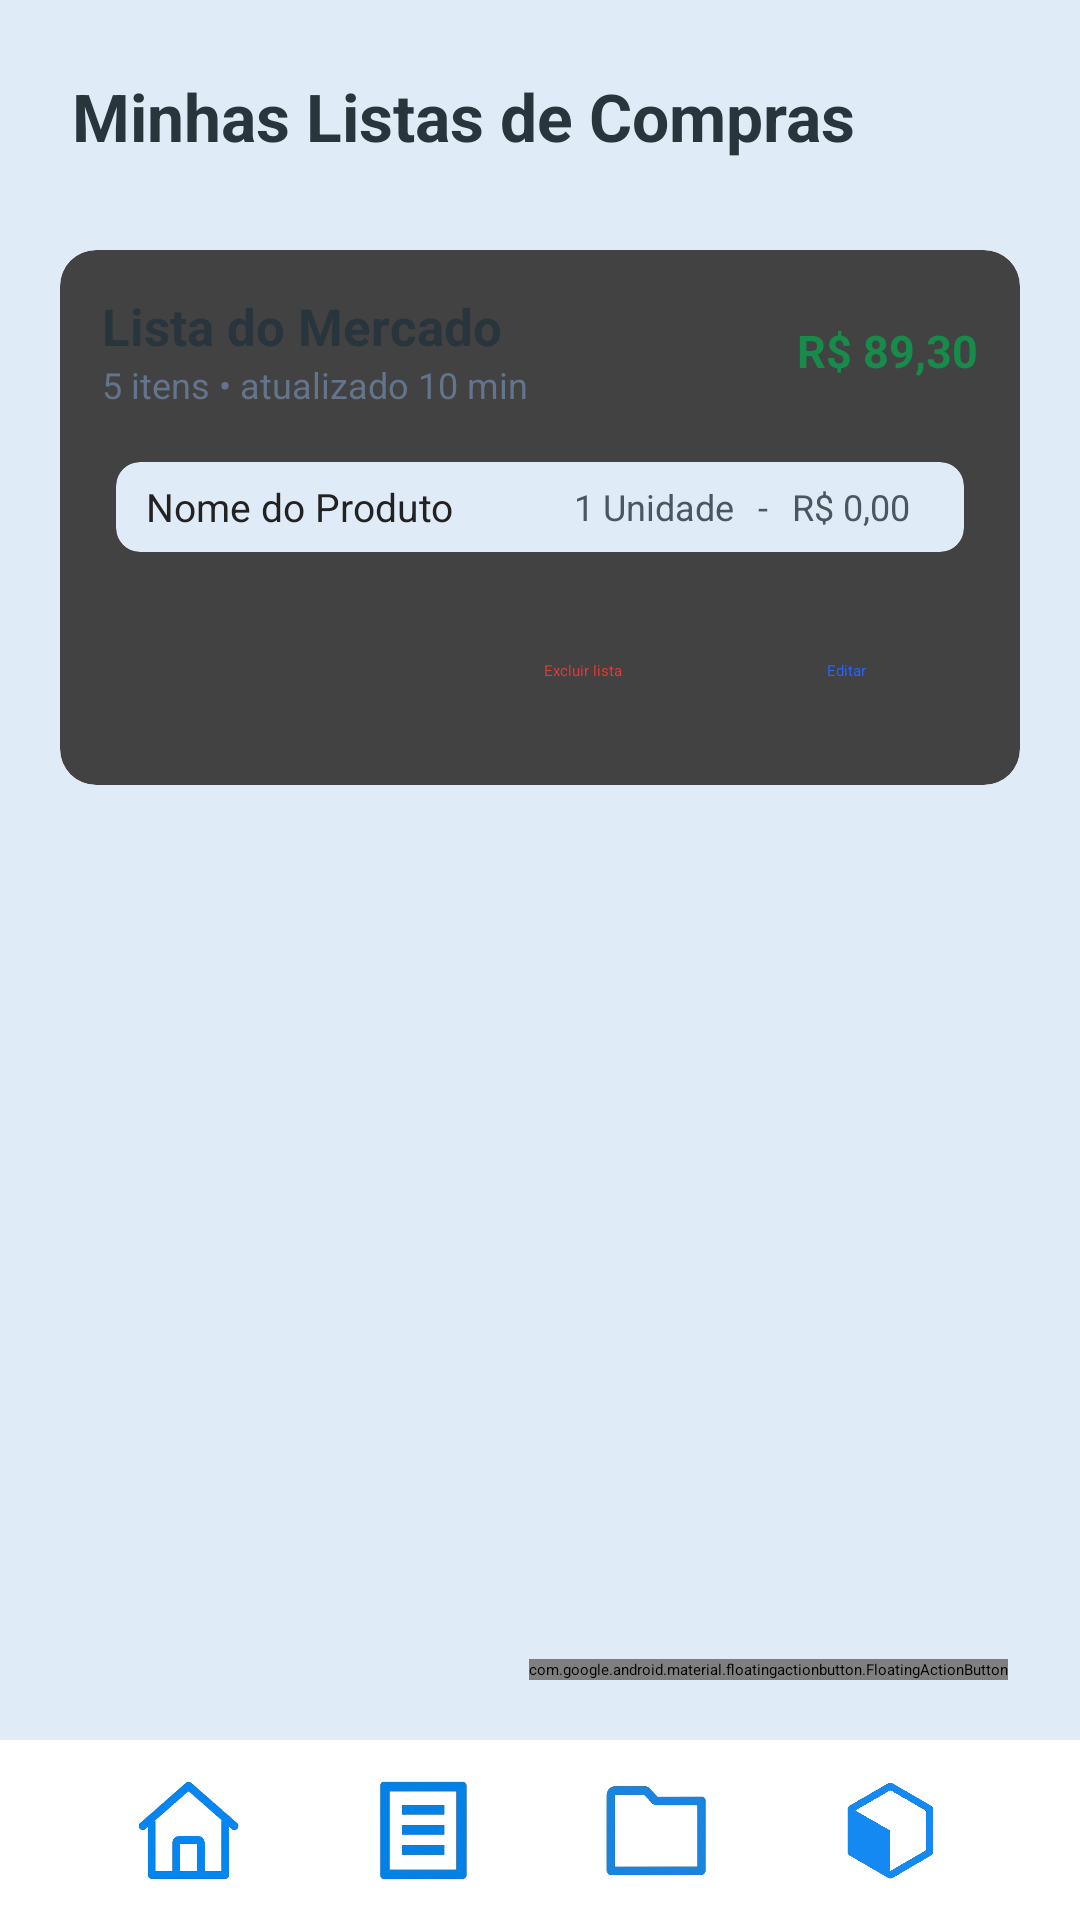

Android layout source for this screen:
<!-- AndroidManifest.xml: application theme Theme.ListaCompras -->
<!-- res/layout/activity_tela_listas.xml -->
<?xml version="1.0" encoding="utf-8"?>
<RelativeLayout xmlns:android="http://schemas.android.com/apk/res/android"
    xmlns:app="http://schemas.android.com/apk/res-auto"
    xmlns:tools="http://schemas.android.com/tools"
    android:id="@+id/main"
    android:layout_width="match_parent"
    android:layout_height="match_parent"
    android:background="#DFEBF6"
    tools:context=".TelaListas">

    <TextView
        android:id="@+id/txtTitulo"
        android:layout_width="match_parent"
        android:layout_height="wrap_content"
        android:padding="24dp"
        android:text="Minhas Listas de Compras"
        android:textColor="#29353C"
        android:textSize="22sp"
        android:textStyle="bold" />

    <ScrollView
        android:layout_width="match_parent"
        android:layout_height="match_parent"
        android:layout_below="@id/txtTitulo"
        android:paddingHorizontal="16dp"
        android:layout_above="@+id/footer">

        <LinearLayout
            android:id="@+id/containerListas"
            android:layout_width="match_parent"
            android:layout_height="wrap_content"
            android:orientation="vertical"
            android:paddingBottom="24dp">

            <include
                android:id="@+id/includeCard"
                layout="@layout/card_lista"
                android:layout_width="match_parent"
                android:layout_height="wrap_content"/>

        </LinearLayout>

    </ScrollView>

    <LinearLayout
        android:id="@+id/footer"
        android:layout_width="match_parent"
        android:layout_height="60dp"
        android:layout_alignParentBottom="true"
        android:background="#FFFFFF"
        android:elevation="6dp"
        android:gravity="center"
        android:orientation="horizontal"
        android:paddingHorizontal="24dp">

        <ImageView
            android:id="@+id/iconHome"
            android:layout_width="36dp"
            android:layout_height="36dp"
            android:layout_weight="1"
            android:src="@drawable/ic_home"
            app:tint="#94A3B8" />

        <ImageView
            android:id="@+id/iconListas"
            android:layout_width="36dp"
            android:layout_height="36dp"
            android:layout_weight="1"
            android:src="@drawable/ic_lista"
            app:tint="#29353C" />

        <ImageView
            android:id="@+id/iconCategorias"
            android:layout_width="36dp"
            android:layout_height="36dp"
            android:layout_weight="1"
            android:src="@drawable/ic_pasta"
            app:tint="#94A3B8" />

        <ImageView
            android:id="@+id/iconProdutos"
            android:layout_width="36dp"
            android:layout_height="36dp"
            android:layout_weight="1"
            android:src="@drawable/ic_caixa"
            app:tint="#94A3B8" />
    </LinearLayout>

    <com.google.android.material.floatingactionbutton.FloatingActionButton
        android:id="@+id/btnAddLista"
        android:layout_width="wrap_content"
        android:layout_height="wrap_content"
        android:layout_alignParentBottom="true"
        android:layout_alignParentEnd="true"
        android:layout_marginBottom="80dp"
        android:layout_marginEnd="24dp"
        android:src="@drawable/ic_add"
        app:backgroundTint="#94A3B8"
        app:tint="@android:color/white"
        app:maxImageSize="36dp"
        android:elevation="10dp" />

</RelativeLayout>
<!-- res/layout/card_lista.xml (included above) -->
<?xml version="1.0" encoding="utf-8"?>
<androidx.cardview.widget.CardView
    xmlns:android="http://schemas.android.com/apk/res/android"
    xmlns:card_view="http://schemas.android.com/apk/res-auto"
    android:id="@+id/cardListaMain"
    android:layout_width="match_parent"
    android:layout_height="wrap_content"
    card_view:cardCornerRadius="12dp"
    android:foreground="?android:attr/selectableItemBackground"
    card_view:cardElevation="4dp"
    card_view:cardMaxElevation="4dp"
    card_view:cardUseCompatPadding="true"
    card_view:cardPreventCornerOverlap="false"
    android:outlineProvider="background"
    android:clipToOutline="false">

    <LinearLayout
        android:id="@+id/rootCard"
        android:orientation="vertical"
        android:padding="14dp"
        android:layout_width="match_parent"
        android:layout_height="wrap_content">

        <LinearLayout
            android:id="@+id/headerArea"
            android:layout_width="match_parent"
            android:layout_height="wrap_content"
            android:orientation="horizontal"
            android:gravity="center_vertical">

            <LinearLayout
                android:layout_width="0dp"
                android:layout_height="wrap_content"
                android:layout_weight="1"
                android:orientation="vertical">

                <TextView
                    android:id="@+id/txtNomeLista"
                    android:layout_width="wrap_content"
                    android:layout_height="wrap_content"
                    android:text="Lista do Mercado"
                    android:textSize="17sp"
                    android:textStyle="bold"
                    android:textColor="#29353C"/>

                <TextView
                    android:id="@+id/txtSubInfo"
                    android:layout_width="wrap_content"
                    android:layout_height="wrap_content"
                    android:text="5 itens • atualizado 10 min"
                    android:textSize="12sp"
                    android:textColor="#64748B"/>
            </LinearLayout>

            <TextView
                android:id="@+id/txtTotalLista"
                android:layout_width="wrap_content"
                android:layout_height="wrap_content"
                android:text="R$ 89,30"
                android:textSize="15sp"
                android:textStyle="bold"
                android:textColor="#178C4A"/>
        </LinearLayout>

        <LinearLayout
            android:id="@+id/expandableArea"
            android:layout_marginTop="12dp"
            android:layout_width="match_parent"
            android:layout_height="wrap_content"
            android:orientation="vertical">
            

            <include
                android:id="@+id/cardListaExemplo"
                layout="@layout/card_produto_lista" />

        </LinearLayout>

        <LinearLayout
            android:id="@+id/footerActions"
            android:layout_width="match_parent"
            android:layout_height="wrap_content"
            android:orientation="horizontal"
            android:gravity="end"
            android:layout_marginTop="10dp">

            <Button
                android:id="@+id/btnExcluir"
                style="@android:style/Widget.Material.Button.Borderless"
                android:layout_width="wrap_content"
                android:layout_height="wrap_content"
                android:text="Excluir lista"
                android:textAllCaps="false"
                android:textColor="#E53935"
                android:paddingStart="8dp"
                android:paddingEnd="8dp"/>

            <Button
                android:id="@+id/btnEditarLista"
                style="@android:style/Widget.Material.Button.Borderless"
                android:layout_width="wrap_content"
                android:layout_height="wrap_content"
                android:text="Editar"
                android:textAllCaps="false"
                android:textColor="#2962FF"/>

        </LinearLayout>

    </LinearLayout>

</androidx.cardview.widget.CardView>
<!-- res/layout/card_produto_lista.xml (included above) -->
<?xml version="1.0" encoding="utf-8"?>
<androidx.cardview.widget.CardView xmlns:android="http://schemas.android.com/apk/res/android"
    xmlns:card_view="http://schemas.android.com/apk/res-auto"
    android:layout_width="match_parent"
    android:layout_height="wrap_content"
    card_view:cardUseCompatPadding="true"
    card_view:cardCornerRadius="8dp"
    card_view:cardElevation="2dp"
    android:backgroundTint="#DFEBF6">

    <LinearLayout
        android:id="@+id/layoutItemProduto"
        android:layout_width="match_parent"
        android:layout_height="30dp"
        android:orientation="horizontal"
        android:gravity="center_vertical"
        android:paddingHorizontal="10dp">

        <TextView
            android:id="@+id/txtNomeProduto"
            android:layout_width="0dp"
            android:layout_height="wrap_content"
            android:layout_weight="1"
            android:text="Nome do Produto"
            android:textSize="13sp"
            android:textColor="#222222"
            android:maxLines="1"
            android:ellipsize="end" />

        <TextView
            android:id="@+id/txtQuantidade"
            android:layout_width="wrap_content"
            android:layout_height="wrap_content"
            android:text="1 Unidade"
            android:textSize="12sp"
            android:textColor="#4B5563"
            android:layout_marginEnd="8dp" />

        <TextView
            android:id="@+id/txtEspaco"
            android:layout_width="wrap_content"
            android:layout_height="wrap_content"
            android:text="-"
            android:textSize="12sp"
            android:textColor="#4B5563"
            android:layout_marginEnd="8dp" />

        <TextView
            android:id="@+id/txtPrecoProduto"
            android:layout_width="wrap_content"
            android:layout_height="wrap_content"
            android:text="R$ 0,00"
            android:textSize="12sp"
            android:textColor="#4B5563"
            android:layout_marginEnd="8dp" />

        <CheckBox
            android:id="@+id/checkComprado"
            android:layout_width="wrap_content"
            android:layout_height="wrap_content"
            android:scaleX="0.9"
            android:scaleY="0.9" />
    </LinearLayout>

</androidx.cardview.widget.CardView>
<!-- resources referenced by this layout -->
<resources>
  <!-- drawable ic_caixa: png bitmap (drawable, 30803 bytes) -->
  <!-- drawable ic_home: png bitmap (drawable, 26750 bytes) -->
  <!-- drawable ic_lista: png bitmap (drawable, 12721 bytes) -->
  <!-- drawable ic_pasta: png bitmap (drawable, 12054 bytes) -->
  <style name="Theme.ListaCompras" parent="Base.Theme.ListaCompras">
          
          <item name="android:navigationBarColor">@android:color/transparent</item>
          <item name="android:statusBarColor">@android:color/transparent</item>
          <item name="android:windowLightStatusBar">?attr/isLightTheme</item>
      </style>
</resources>
